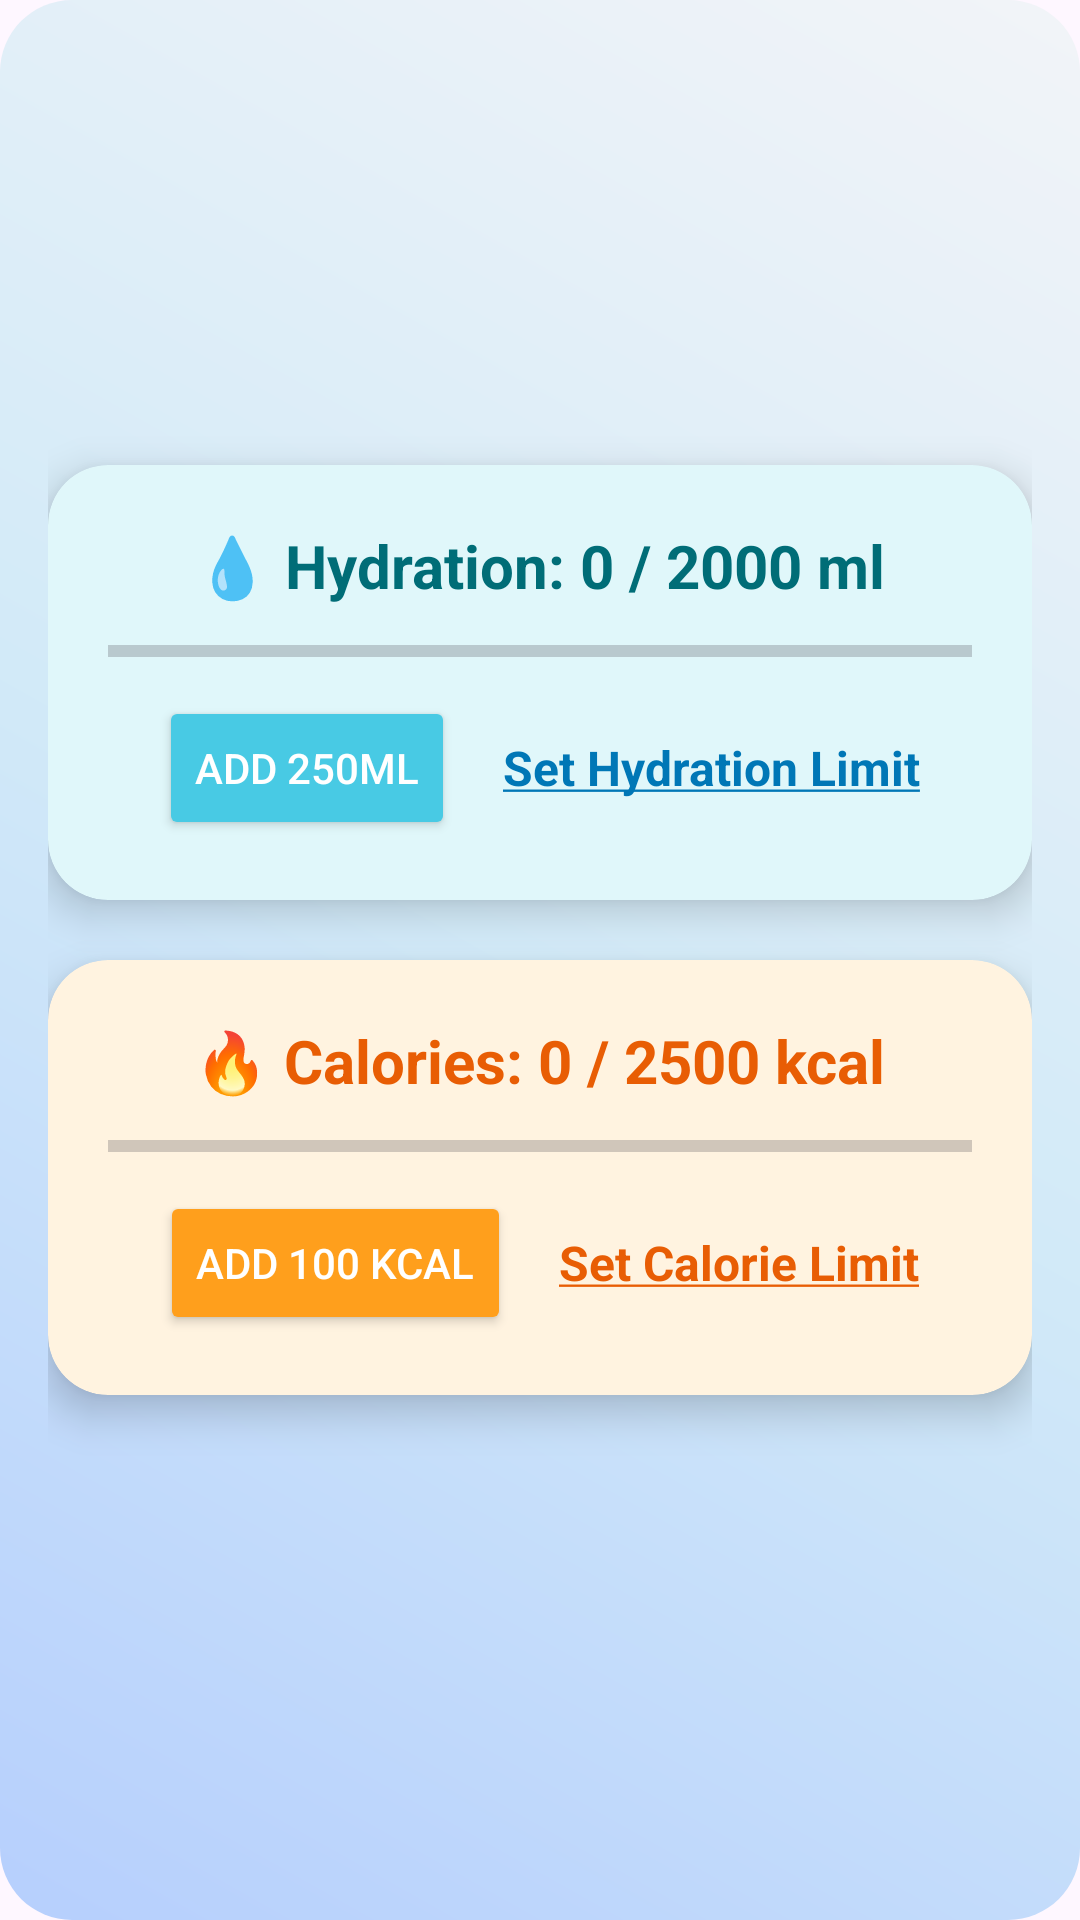

Android layout source for this screen:
<!-- AndroidManifest.xml: application theme Theme.Routina -->
<!-- res/layout/fragment_health.xml -->
<?xml version="1.0" encoding="utf-8"?>
<ScrollView xmlns:android="http://schemas.android.com/apk/res/android"
    xmlns:card_view="http://schemas.android.com/apk/res-auto"
    xmlns:tools="http://schemas.android.com/tools"
    android:layout_width="match_parent"
    android:layout_height="match_parent"
    android:fillViewport="true"
    android:padding="16dp"
    android:background="@drawable/bg_health_card"
    tools:context=".HealthFragment">

    <LinearLayout
        android:layout_width="match_parent"
        android:layout_height="wrap_content"
        android:orientation="vertical"
        android:gravity="center"
        android:spacing="16dp">

        
        <androidx.cardview.widget.CardView
            android:layout_width="match_parent"
            android:layout_height="wrap_content"
            android:layout_marginBottom="20dp"
            card_view:cardCornerRadius="20dp"
            card_view:cardElevation="8dp"
            card_view:cardBackgroundColor="#E0F7FA"
            card_view:contentPadding="20dp">

            <LinearLayout
                android:layout_width="match_parent"
                android:layout_height="wrap_content"
                android:orientation="vertical"
                android:gravity="center_horizontal">

                <TextView
                    android:id="@+id/tvHydration"
                    android:layout_width="wrap_content"
                    android:layout_height="wrap_content"
                    android:text="💧 Hydration: 0 / 2000 ml"
                    android:textSize="20sp"
                    android:textColor="#006D77"
                    android:textStyle="bold"
                    android:layout_marginBottom="10dp" />

                <ProgressBar
                    android:id="@+id/progressHydration"
                    style="?android:attr/progressBarStyleHorizontal"
                    android:layout_width="match_parent"
                    android:layout_height="10dp"
                    android:progress="0"
                    android:max="2000"
                    android:progressTint="#48CAE4"
                    android:backgroundTint="#B2EBF2"
                    android:layout_marginBottom="10dp" />

                <LinearLayout
                    android:layout_width="match_parent"
                    android:layout_height="wrap_content"
                    android:orientation="horizontal"
                    android:gravity="center">

                    <Button
                        android:id="@+id/btnAddWater"
                        android:layout_width="wrap_content"
                        android:layout_height="wrap_content"
                        android:text="Add 250ml"
                        android:backgroundTint="#48CAE4"
                        android:textColor="@android:color/white"
                        android:layout_marginEnd="16dp"
                        android:elevation="4dp" />

                    <TextView
                        android:id="@+id/btnSetHydrationLimit"
                        android:layout_width="wrap_content"
                        android:layout_height="wrap_content"
                        android:text="@string/set_hydration_limit"
                        android:textColor="#0077B6"
                        android:textStyle="bold"
                        android:textSize="16sp"
                        android:clickable="true"
                        android:focusable="true" />
                </LinearLayout>
            </LinearLayout>
        </androidx.cardview.widget.CardView>

        
        <androidx.cardview.widget.CardView
            android:layout_width="match_parent"
            android:layout_height="wrap_content"
            android:layout_marginBottom="20dp"
            card_view:cardCornerRadius="20dp"
            card_view:cardElevation="8dp"
            card_view:cardBackgroundColor="#FFF3E0"
            card_view:contentPadding="20dp">

            <LinearLayout
                android:layout_width="match_parent"
                android:layout_height="wrap_content"
                android:orientation="vertical"
                android:gravity="center_horizontal">

                <TextView
                    android:id="@+id/tvCalories"
                    android:layout_width="wrap_content"
                    android:layout_height="wrap_content"
                    android:text="🔥 Calories: 0 / 2500 kcal"
                    android:textSize="20sp"
                    android:textColor="#E85D04"
                    android:textStyle="bold"
                    android:layout_marginBottom="10dp" />

                <ProgressBar
                    android:id="@+id/progressCalories"
                    style="?android:attr/progressBarStyleHorizontal"
                    android:layout_width="match_parent"
                    android:layout_height="10dp"
                    android:progress="0"
                    android:max="2500"
                    android:progressTint="#FF9F1C"
                    android:backgroundTint="#FFE0B2"
                    android:layout_marginBottom="10dp" />

                <LinearLayout
                    android:layout_width="match_parent"
                    android:layout_height="wrap_content"
                    android:orientation="horizontal"
                    android:gravity="center">

                    <Button
                        android:id="@+id/btnAddCalories"
                        android:layout_width="wrap_content"
                        android:layout_height="wrap_content"
                        android:text="Add 100 kcal"
                        android:backgroundTint="#FF9F1C"
                        android:textColor="@android:color/white"
                        android:layout_marginEnd="16dp"
                        android:elevation="4dp" />

                    <TextView
                        android:id="@+id/btnSetCalorieLimit"
                        android:layout_width="wrap_content"
                        android:layout_height="wrap_content"
                        android:text="@string/set_calorie_limit"
                        android:textColor="#E85D04"
                        android:textStyle="bold"
                        android:textSize="16sp"
                        android:clickable="true"
                        android:focusable="true" />
                </LinearLayout>
            </LinearLayout>
        </androidx.cardview.widget.CardView>
    </LinearLayout>
</ScrollView>
<!-- resources referenced by this layout -->
<resources>
  <!-- drawable bg_health_card (drawable) -->
  <?xml version="1.0" encoding="utf-8"?>
  <shape xmlns:android="http://schemas.android.com/apk/res/android"
      android:shape="rectangle">
  
      
      <gradient
          android:startColor="#B6CFFD"
          android:centerColor="#D2EAF8"
          android:endColor="#F2F4F8"
          android:angle="45"
          android:type="linear"
          android:useLevel="false" />
  
      <corners android:radius="24dp" />
  
      <padding
          android:left="2dp"
          android:top="2dp"
          android:right="2dp"
          android:bottom="2dp" />
  
  </shape>
  <string name="set_calorie_limit"><u>Set Calorie Limit</u></string>
  <string name="set_hydration_limit"><u>Set Hydration Limit</u></string>
  <style name="Theme.Routina" parent="Base.Theme.Routina" />
  <style name="Base.Theme.Routina" parent="Theme.Material3.DayNight.NoActionBar">
          
          
      </style>
</resources>
